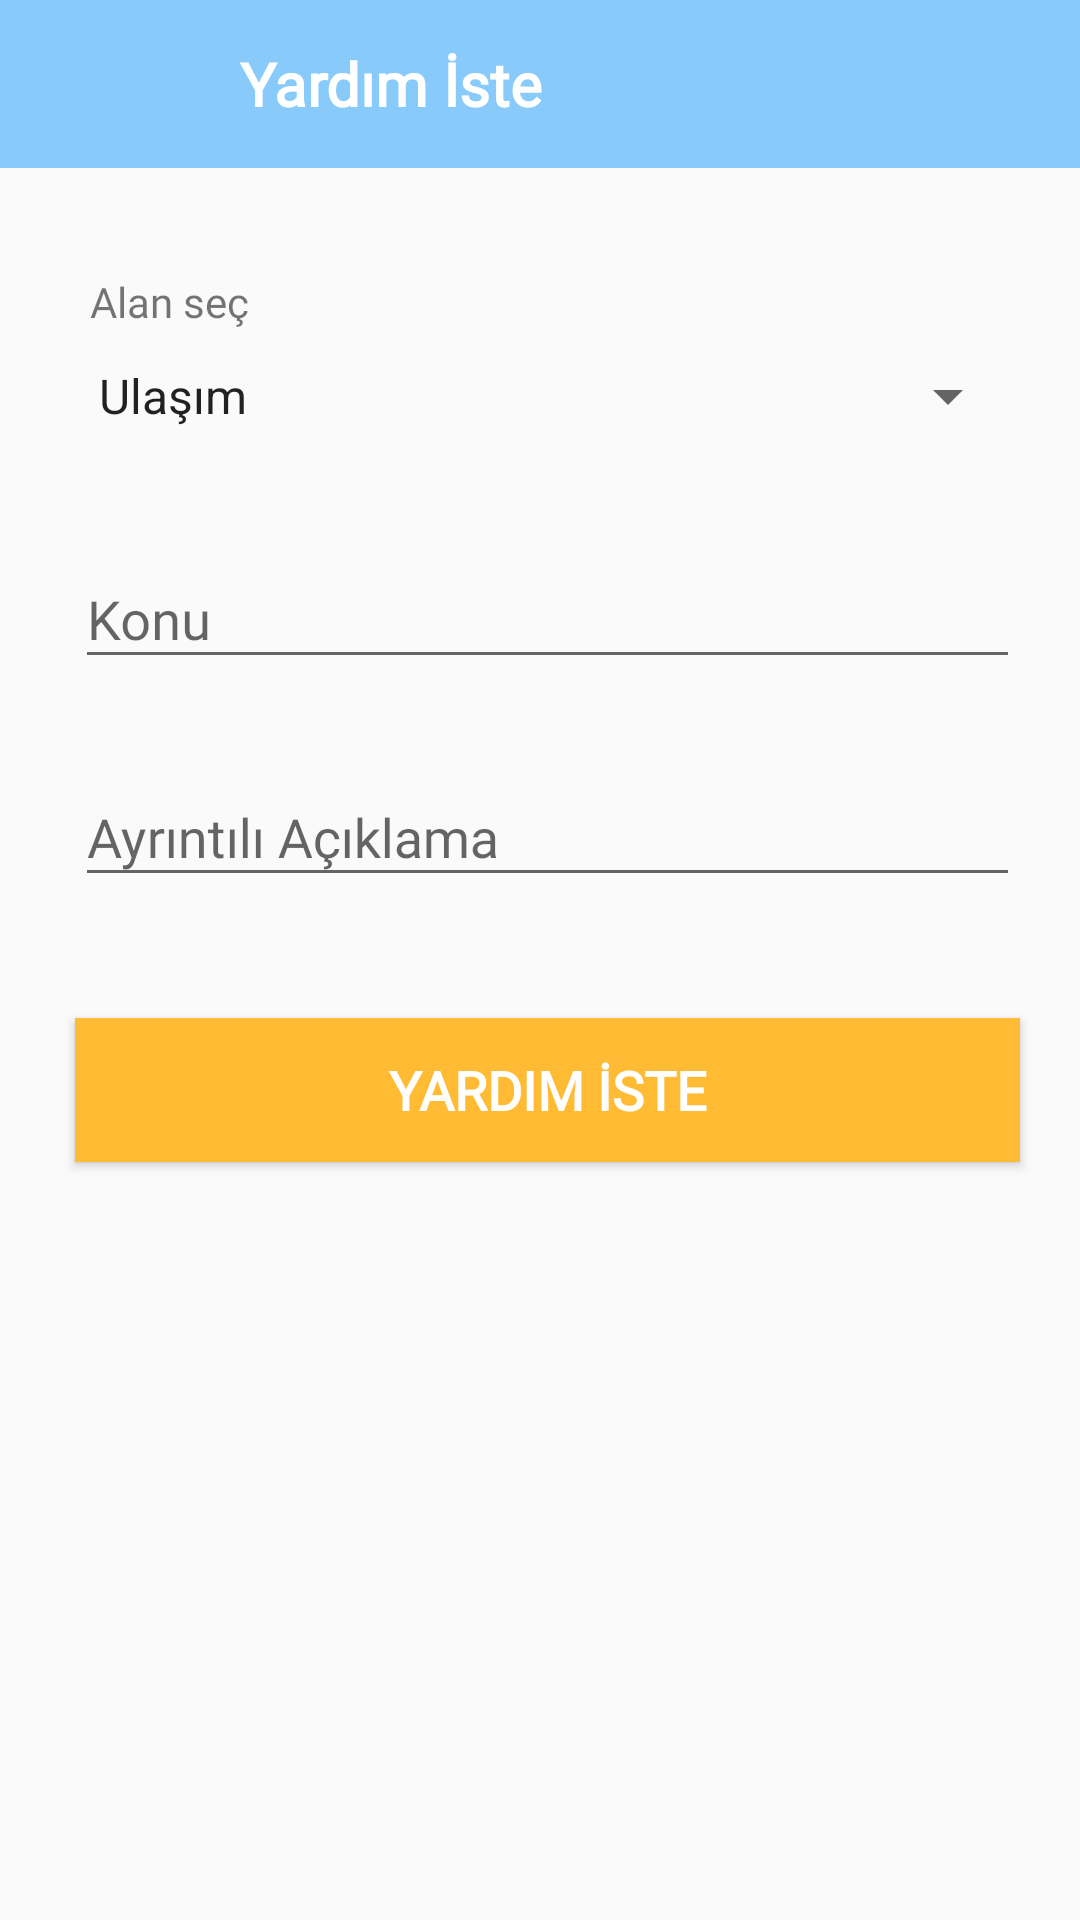

Layout XML and referenced resources for this Android screen:
<!-- AndroidManifest.xml: application theme AppTheme -->
<!-- res/layout/activity_help_create.xml -->
<?xml version="1.0" encoding="utf-8"?>
<LinearLayout xmlns:android="http://schemas.android.com/apk/res/android"
    xmlns:app="http://schemas.android.com/apk/res-auto"
    android:orientation="vertical"
    android:layout_width="match_parent"
    android:layout_height="match_parent">

    <android.support.v7.widget.Toolbar xmlns:android="http://schemas.android.com/apk/res/android"
        android:layout_width="match_parent"
        android:layout_height="wrap_content"
        android:background="@color/colorPrimary"
        android:id="@+id/tool_bar_create">

        <TextView
            android:id="@+id/textView11"
            android:layout_width="match_parent"
            android:layout_height="wrap_content"
            android:text="Yardım İste"
            android:fontFamily="@font/caudex"
            android:textColor="@color/white"
            android:layout_marginLeft="80dp"
            android:textSize="20sp"
            android:textStyle="bold"/>

    </android.support.v7.widget.Toolbar>

    <ImageView
        android:layout_marginTop="5dp"
        android:layout_width="match_parent"
        android:layout_height="wrap_content"
        android:src="@drawable/teamwork"/>
    <TextView
        android:id="@+id/textView3"
        android:layout_width="match_parent"
        android:layout_height="wrap_content"
        android:layout_marginTop="30dp"
        android:layout_marginLeft="30dp"
        android:layout_marginRight="20dp"
        android:text="Alan seç"
        android:fontFamily="@font/caudex"
        />

    <Spinner
        android:id="@+id/contentSnipper"
        android:layout_width="match_parent"
        android:layout_height="wrap_content"
        android:layout_marginLeft="25dp"
        android:layout_marginRight="20dp"
        android:layout_marginTop="10dp"
        android:layout_marginBottom="30dp"
        android:prompt="@string/categorie_names"
        android:entries="@array/categories"/>


    <android.support.design.widget.TextInputLayout
        android:id="@+id/errorTitleText"
        android:layout_width="match_parent"
        android:layout_height="wrap_content"
        app:errorEnabled="true">

        <EditText
            android:id="@+id/titleText"
            android:layout_width="match_parent"
            android:layout_height="wrap_content"
            android:ems="10"
            android:hint="Konu "
            android:layout_marginLeft="25dp"
            android:layout_marginRight="20dp"
            android:inputType="textPersonName"
            android:fontFamily="@font/caudex" />

    </android.support.design.widget.TextInputLayout>


    <android.support.design.widget.TextInputLayout
        android:id="@+id/errorDescText"
        android:layout_width="match_parent"
        android:layout_height="wrap_content"
        app:errorEnabled="true">

        <EditText
            android:id="@+id/descText"
            android:layout_width="match_parent"
            android:layout_height="wrap_content"
            android:layout_marginLeft="25dp"
            android:layout_marginRight="20dp"
            android:ems="10"
            android:hint="Ayrıntılı Açıklama"
            android:fontFamily="@font/caudex"
            android:inputType="textMultiLine" />

    </android.support.design.widget.TextInputLayout>


    <Button
        android:id="@+id/helpButton"
        android:layout_width="match_parent"
        android:layout_height="wrap_content"
        android:layout_marginTop="20dp"
        android:layout_marginLeft="25dp"
        android:layout_marginRight="20dp"
        android:background="@color/yellow"
        android:text="Yardım İste"
        android:textStyle="bold"
        android:textSize="18dp"
        android:fontFamily="@font/caudex"
        android:textColor="@android:color/white"
        android:onClick="helpClick"/>

</LinearLayout>
<!-- resources referenced by this layout -->
<resources>
  <string-array name="categories">
          <item>Ulaşım</item>
          <item>Eğitim</item>
          <item>Manevi</item>
      </string-array>
  <color name="colorPrimary">#88cbfb</color>
  <color name="white">#ffffff</color>
  <color name="yellow">#ffffbb33</color>
  <string name="categorie_names">kategori seçin</string>
  <style name="AppTheme" parent="Theme.AppCompat.Light.NoActionBar">
          
          <item name="colorPrimary">@color/colorPrimary</item>
          <item name="colorPrimaryDark">@color/colorPrimaryDark</item>
          <item name="colorAccent">@color/colorAccent</item>
      </style>
  <color name="colorPrimaryDark">#4a8caf</color>
  <color name="colorAccent">#c1e987</color>
</resources>
